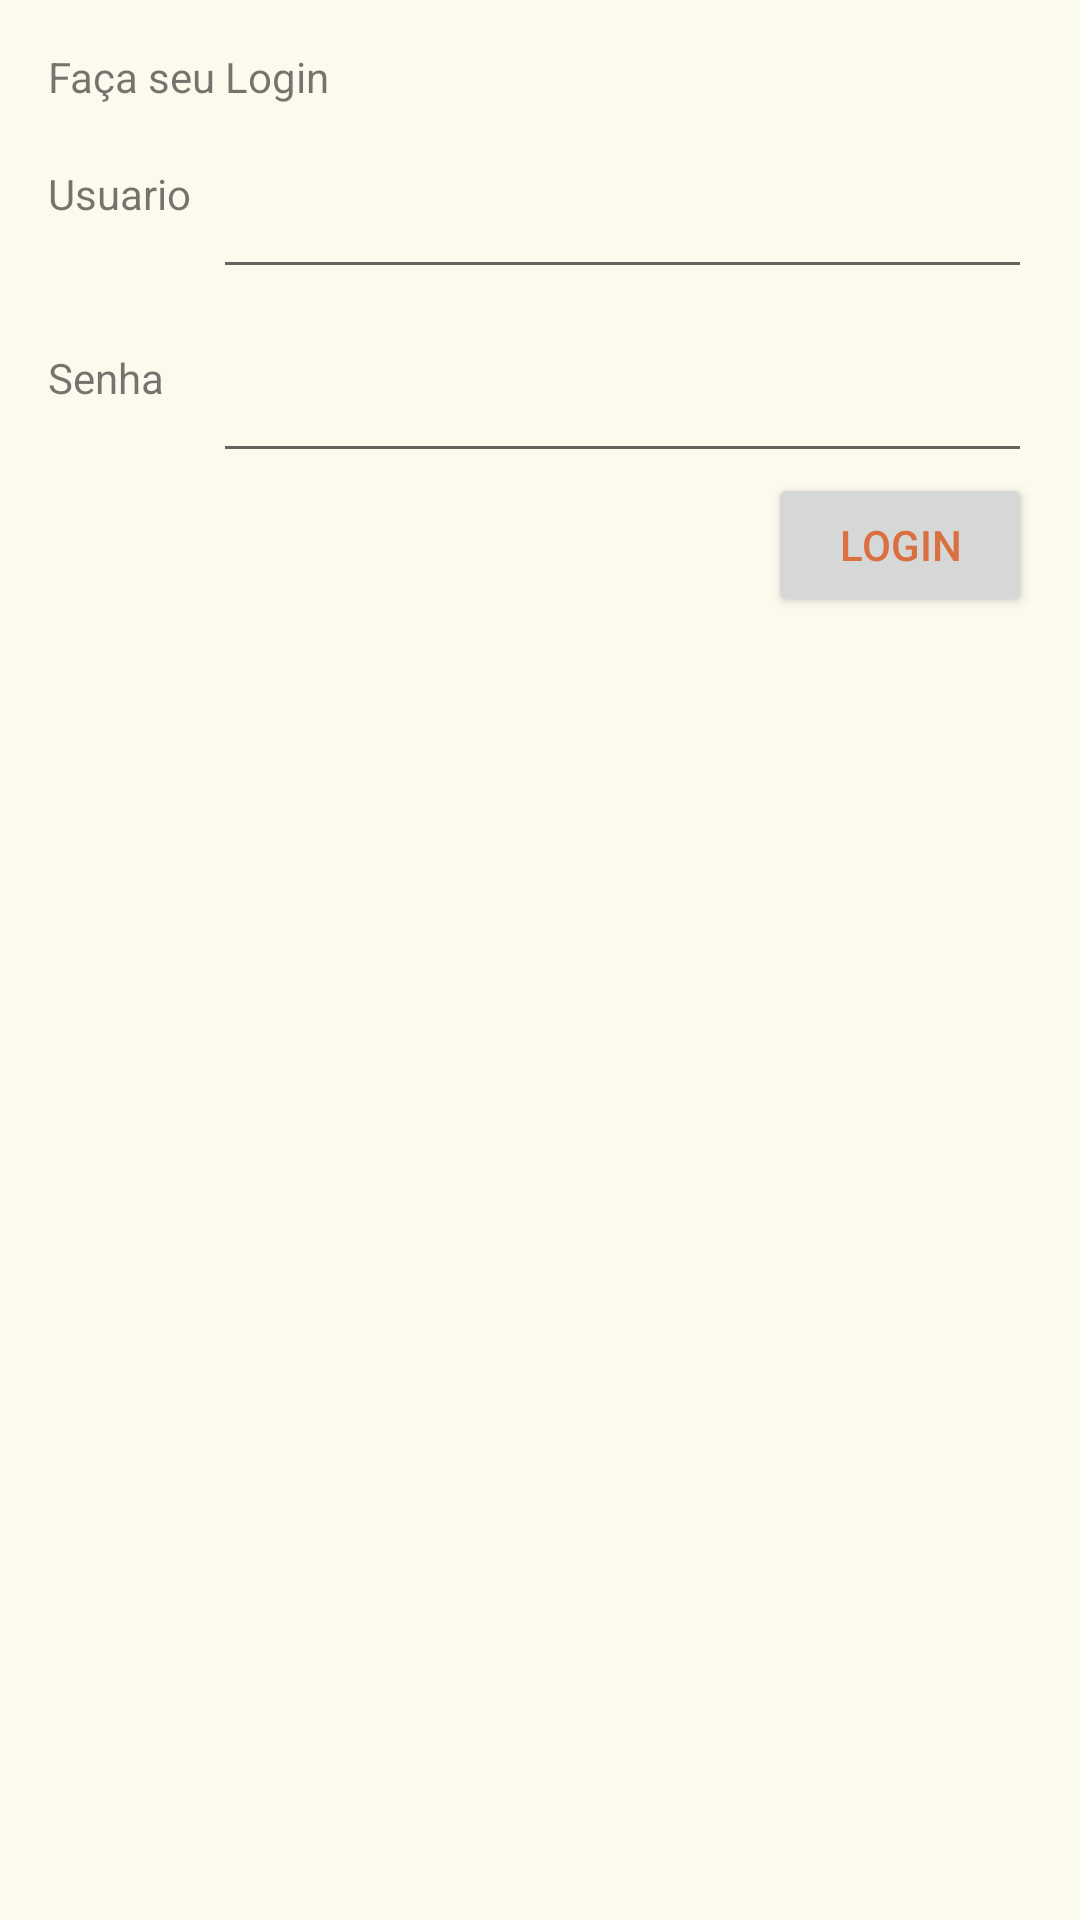

Layout XML and referenced resources for this Android screen:
<!-- AndroidManifest.xml: application theme AppTheme -->
<!-- res/layout/login_relative.xml -->
<?xml version="1.0" encoding="utf-8"?>
<RelativeLayout xmlns:android="http://schemas.android.com/apk/res/android"
    android:layout_width="match_parent" android:layout_height="match_parent"
    android:padding="16dp">

    <TextView
        android:id="@+id/mensagemInicio"
        android:layout_width="match_parent"
        android:layout_height="wrap_content"
        android:text="@string/mensagem_login"
        />

    <TextView
        android:id="@+id/textoUsuario"
        android:layout_width="55dp"
        android:layout_height="wrap_content"
        android:text="Usuario"
        android:layout_below="@id/mensagemInicio"
        android:layout_marginTop="20dp"
        />

    <EditText
        android:id="@+id/campoUsuario"
        android:layout_width="match_parent"
        android:layout_height="wrap_content"
        android:layout_toRightOf="@id/textoUsuario"
        android:layout_alignTop="@id/textoUsuario"
        />

    <TextView
        android:id="@+id/textoSenha"
        android:layout_width="55dp"
        android:layout_height="wrap_content"
        android:text="Senha"
        android:layout_below="@id/campoUsuario"
        android:layout_marginTop="20dp"
        />

    <EditText
        android:id="@+id/campoSenha"
        android:layout_width="match_parent"
        android:layout_height="wrap_content"
        android:inputType="textPassword"
        android:layout_toRightOf="@id/textoSenha"
        android:layout_alignTop="@id/textoSenha"
        />

    <Button
        android:id="@+id/botaoLogin"
        android:layout_width="wrap_content"
        android:layout_height="wrap_content"
        android:text="Login"
        android:layout_below="@id/campoSenha"
        android:layout_alignParentRight="true"
        />

    <ImageView
        android:id="@+id/imagemLogin"
        android:layout_width="match_parent"
        android:layout_height="wrap_content"
        android:layout_below="@id/botaoLogin"
        android:layout_alignParentBottom="true"
        />


</RelativeLayout>
<!-- resources referenced by this layout -->
<resources>
  <string name="mensagem_login">Faça seu Login</string>
  <style name="AppTheme" parent="Theme.AppCompat.Light.DarkActionBar">
          
          <item name="colorPrimary">@color/colorPrimary</item>
          <item name="colorPrimaryDark">@color/colorPrimaryDark</item>
          <item name="colorAccent">@color/colorAccent</item>
          <item name="android:navigationBarColor">@color/colorNavigation</item>
          <item name="android:windowBackground">@color/colorWindow</item>
          <item name="android:textColorPrimary">@color/colorText</item>
      </style>
  <color name="colorPrimary">#ecd750</color>
  <color name="colorPrimaryDark">#edc75d</color>
  <color name="colorAccent">#da6f41</color>
  <color name="colorNavigation">#edc75d</color>
  <color name="colorWindow">#fcfaed</color>
  <color name="colorText">#da6f41</color>
</resources>
